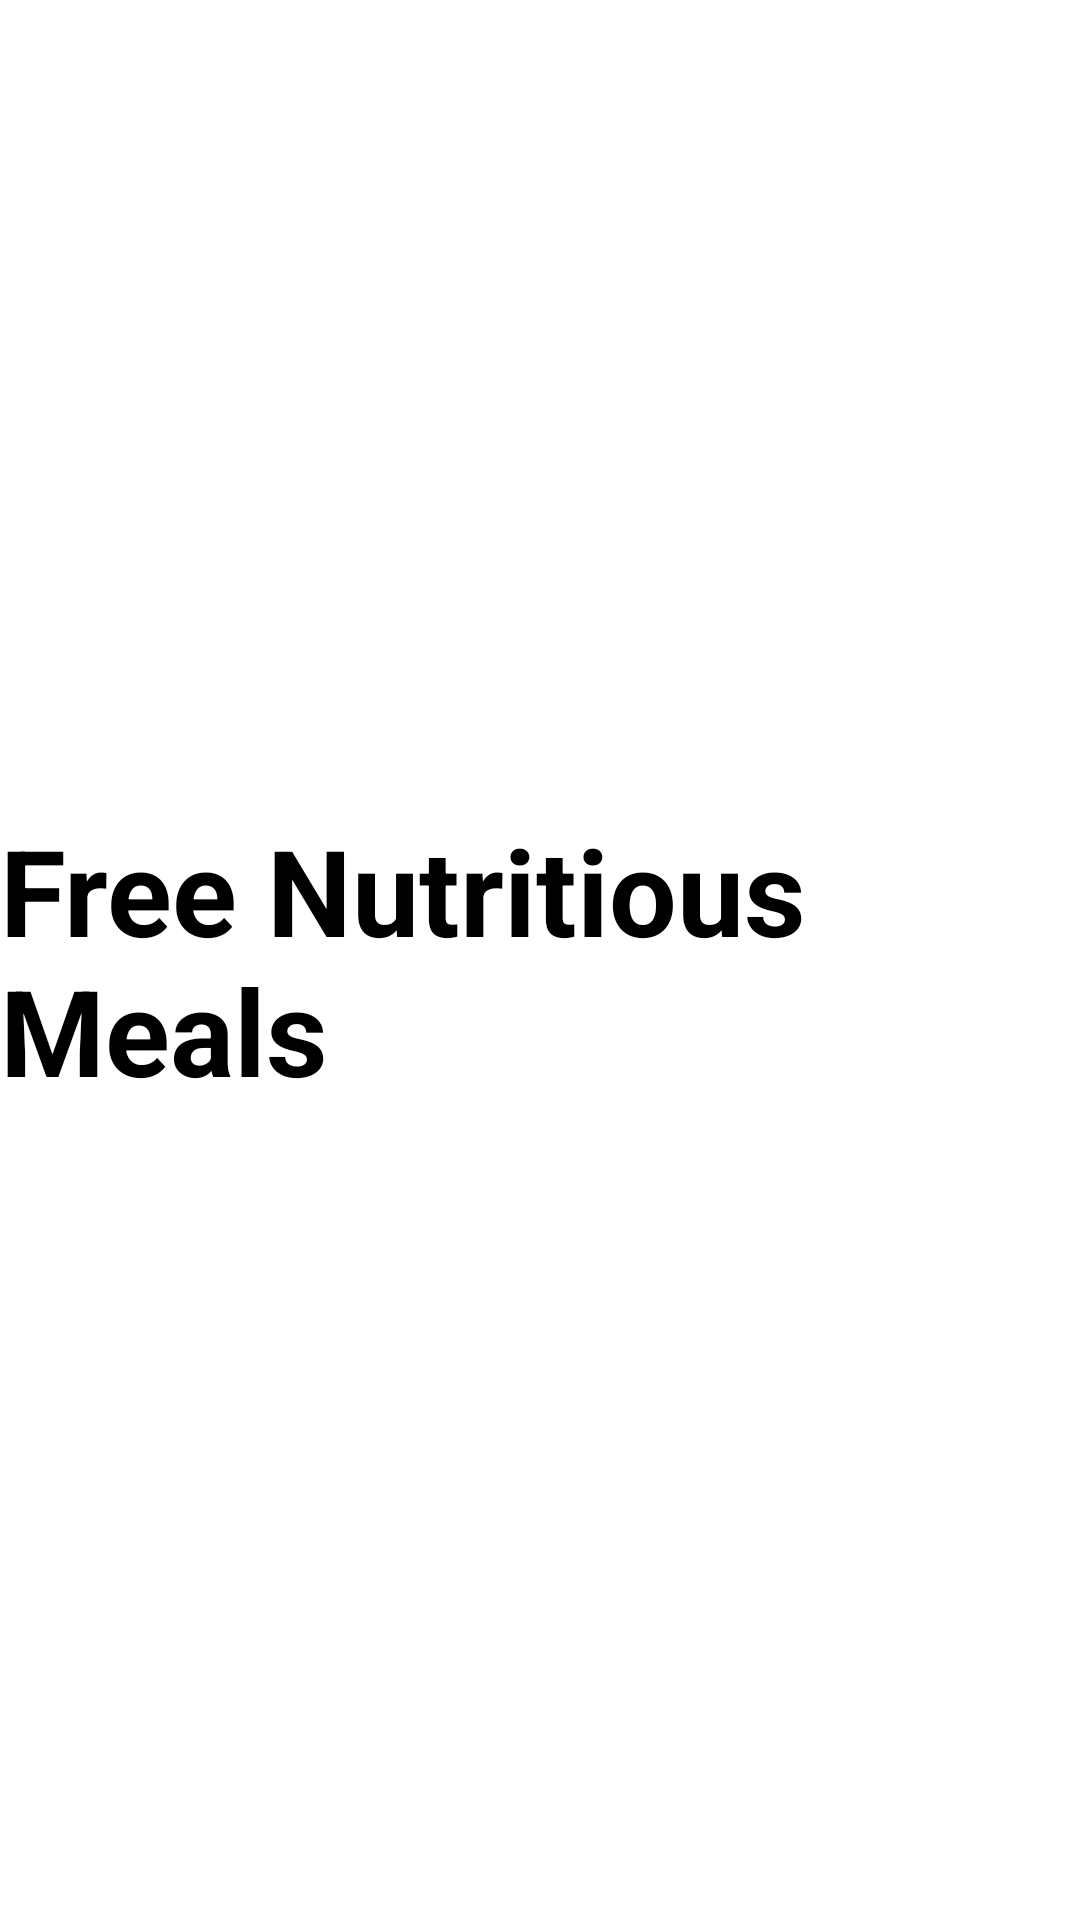

Android layout source for this screen:
<!-- AndroidManifest.xml: application theme Theme.MySelf -->
<!-- res/layout/activity_spalsh_screen.xml -->
<?xml version="1.0" encoding="utf-8"?>
<RelativeLayout xmlns:android="http://schemas.android.com/apk/res/android"
    android:layout_width="match_parent"
    android:layout_height="match_parent"
    android:background="@color/white"
    android:gravity="center">

    <ImageView
        android:id="@+id/logo"
        android:layout_width="wrap_content"
        android:layout_height="wrap_content"
        android:src="@drawable/logo" />

    <TextView
        android:id="@+id/text_myself"
        android:layout_width="wrap_content"
        android:layout_height="wrap_content"
        android:layout_below="@id/logo"
        android:layout_centerHorizontal="true"
        android:text="Free Nutritious Meals"
        android:textSize="40sp"
        android:textStyle="bold"
        android:textColor="@android:color/black"/>


</RelativeLayout>
<!-- resources referenced by this layout -->
<resources>
  <color name="white">#FFFF</color>
  <style name="Theme.MySelf" parent="Theme.AppCompat.DayNight.NoActionBar">
          
          <item name="colorPrimary">@color/colorPrimary</item>
          <item name="colorPrimaryDark">@color/pale_pink</item>
          <item name="colorAccent">@color/colorAccent</item>
          <item name="windowActionBar">false</item>
          <item name="windowNoTitle">true</item>
      </style>
  <color name="colorPrimary">#3F51B5</color>
  <color name="pale_pink">#FADADD</color>
  <color name="colorAccent">#FF4081</color>
</resources>
